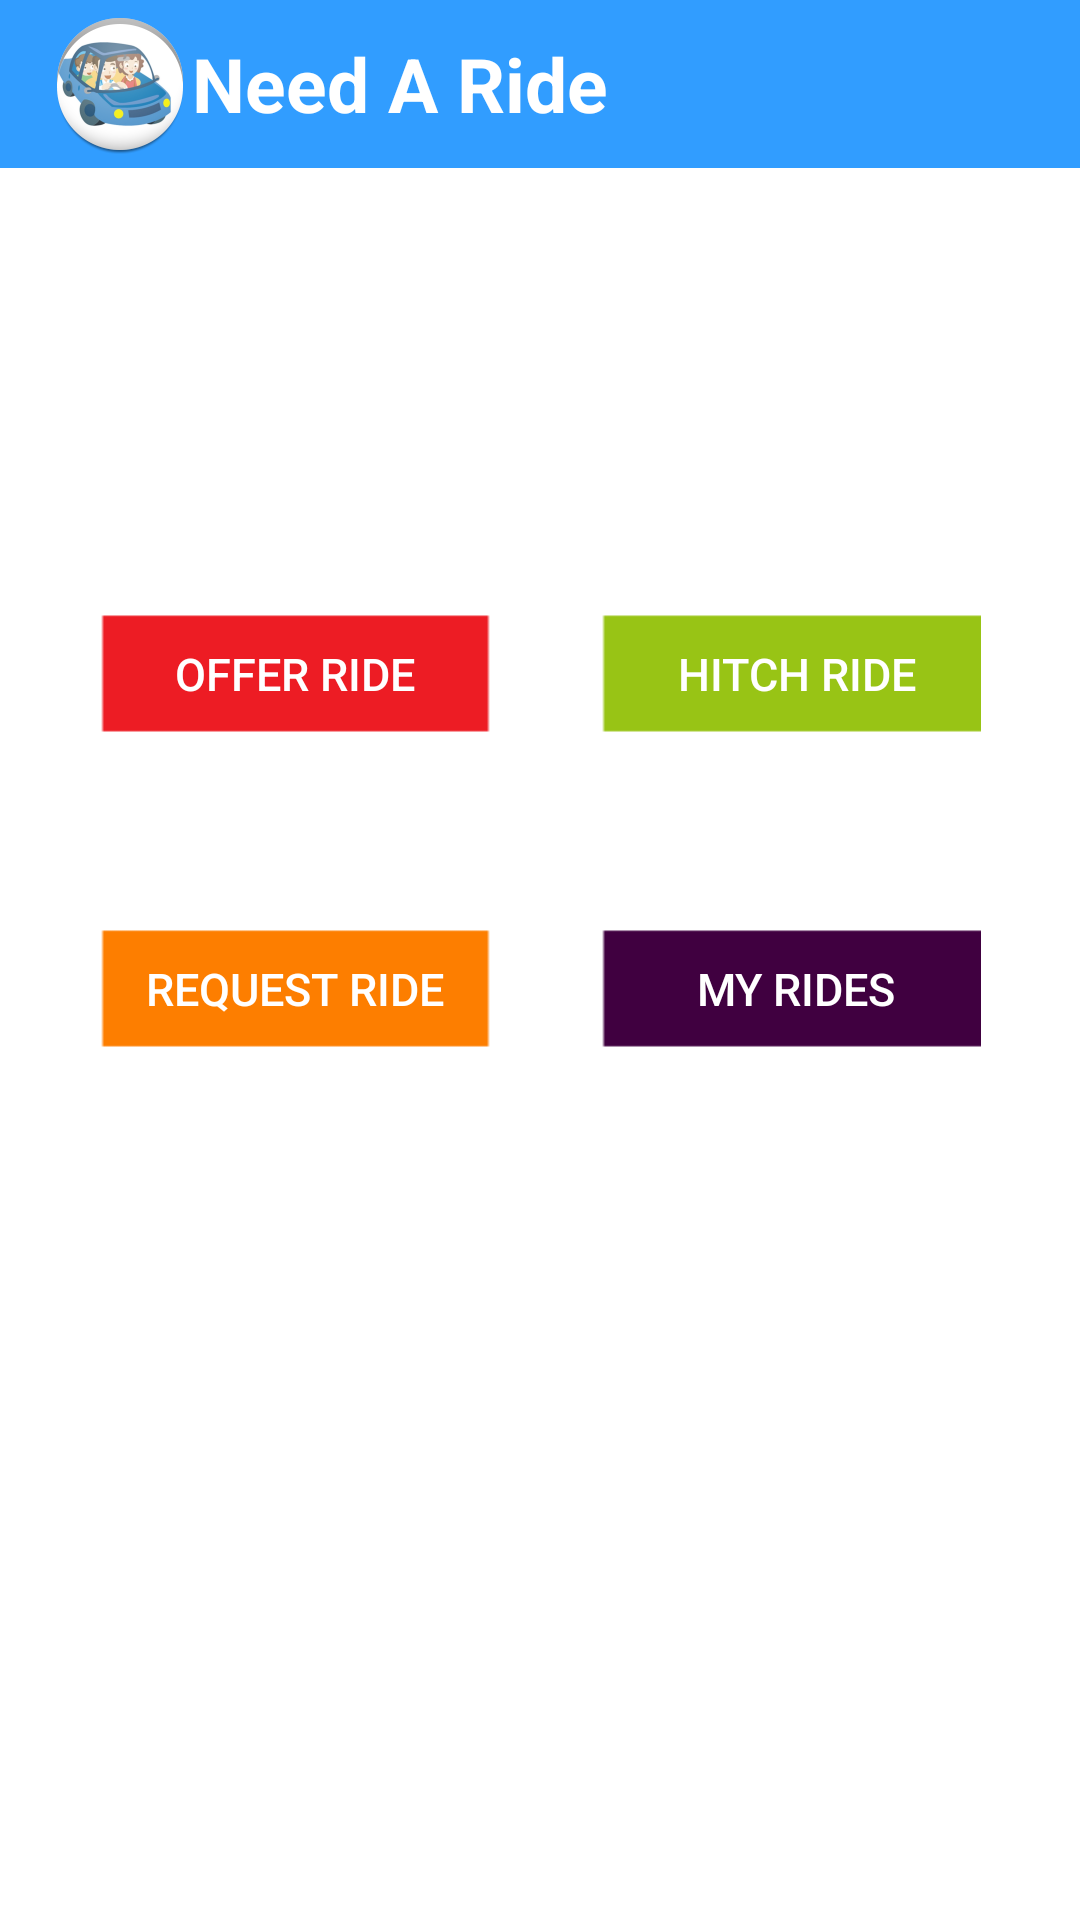

Write the Android layout XML for this screen, with the resource values it uses.
<!-- AndroidManifest.xml: application theme AppTheme -->
<!-- res/layout/activity_main.xml -->
<RelativeLayout xmlns:android="http://schemas.android.com/apk/res/android"
    xmlns:tools="http://schemas.android.com/tools"
    android:layout_width="match_parent"
    android:layout_height="match_parent"
    android:theme="@style/MyNewStyle"
    android:background="#ffffff"

    tools:context=".MainActivity">
    <include
        android:id="@+id/app_bar"
        layout="@layout/app_bar" />
    <TableLayout
        android:layout_width="wrap_content"
        android:layout_height="wrap_content"
        android:layout_below="@+id/app_bar"
        android:layout_marginTop="36dp"
        android:layout_marginLeft="25dp"
        android:layout_marginRight="33dp"
        android:id="@+id/tableLayout">
        <TableRow
            android:layout_width="fill_parent"
            android:layout_height="fill_parent">
            <TableRow
                android:layout_width="fill_parent"
                android:layout_height="fill_parent"
                android:layout_column="0">
                <Button
                    android:layout_width="147dp"
                    android:layout_height="45dp"
                    android:text="@string/offer"
                    android:textColor="#FFFFFF"
                    android:textSize="15sp"
                    android:id="@+id/offerBtn"
                    android:layout_marginTop="110dp"
                    android:background="@drawable/red_button"
                    />
            </TableRow>

            <TableRow
                android:layout_width="fill_parent"
                android:layout_height="fill_parent"
                android:layout_marginLeft="20dp"
                android:layout_column="1">

                <Button
                    android:layout_width="147dp"
                    android:layout_height="45dp"
                    android:text="@string/hitch"
                    android:textColor="#FFFFFF"
                    android:textSize="15sp"
                    android:id="@+id/hitchBtn"
                    android:background="@drawable/green_button"
                    android:layout_gravity="bottom" />
            </TableRow>
        </TableRow>

        <TableRow
            android:layout_width="fill_parent"
            android:layout_height="fill_parent"
            android:layout_marginTop="60dp">
            <TableRow
                android:layout_width="fill_parent"
                android:layout_height="fill_parent"
                android:layout_column="0">
                <Button
                    android:layout_width="147dp"
                    android:layout_height="45dp"
                    android:text="@string/request"
                    android:textColor="#FFFFFF"
                    android:textSize="15sp"
                    android:background="@drawable/orange_button"
                    android:id="@+id/requestBtn"
                    />
            </TableRow>
            <TableRow
                android:layout_width="fill_parent"
                android:layout_height="fill_parent"
                android:layout_marginLeft="20dp"
                android:layout_column="1">

                <Button
                    android:layout_width="147dp"
                    android:layout_height="45dp"
                    android:text="@string/profile"
                    android:textColor="#FFFFFF"
                    android:textSize="15sp"
                    android:id="@+id/profileBtn"
                    android:background="@drawable/violet_button"
                    />

                
            </TableRow>
        </TableRow>
    </TableLayout>


</RelativeLayout>
<!-- res/layout/app_bar.xml (included above) -->
<?xml version="1.0" encoding="utf-8"?>
<android.support.v7.widget.Toolbar xmlns:android="http://schemas.android.com/apk/res/android"
    xmlns:app="http://schemas.android.com/apk/res/android"
    android:layout_width="match_parent"
    android:layout_height="wrap_content"
    android:background="#ff319dff"
    android:orientation="vertical"
    app:theme="@style/ThemeOverlay.AppCompat.Dark"
    android:popupTheme="@style/PopupStyle">

    <ImageView
        android:id="@+id/img"
        android:layout_width="wrap_content"
        android:layout_height="wrap_content"
        android:layout_gravity="left"
        android:src="@drawable/ic_launcher" />

    <TextView
        android:layout_width="wrap_content"
        android:layout_height="wrap_content"
        android:textAppearance="?android:attr/textAppearanceMedium"
        android:text="Need A Ride"
        android:textSize="25sp"
        android:textColor="#ffffff"
        android:textStyle="bold" />
</android.support.v7.widget.Toolbar>
<!-- resources referenced by this layout -->
<resources>
  <!-- drawable green_button: png bitmap (drawable-hdpi, 190 bytes) -->
  <!-- drawable ic_launcher: png bitmap (drawable-hdpi, 7948 bytes) -->
  <!-- drawable orange_button: png bitmap (drawable-hdpi, 186 bytes) -->
  <!-- drawable red_button: png bitmap (drawable-hdpi, 190 bytes) -->
  <!-- drawable violet_button: png bitmap (drawable-hdpi, 185 bytes) -->
  <string name="hitch">Hitch Ride</string>
  <string name="offer">Offer Ride</string>
  <string name="profile">My Rides</string>
  <string name="request">Request Ride</string>
  <style name="MyNewStyle" parent="Theme.AppCompat.Light.NoActionBar">
          
          <item name="android:windowActionBar">false</item>
          <item name="android:windowNoTitle">true</item>
          <item name="android:colorAccent">#95566068</item>
          <item name="android:textColor">#ff319dff</item>
          <item name="android:textSize">20sp</item>
      </style>
  <style name="PopupStyle" parent="Theme.AppCompat">
          
          <item name="android:windowActionBar">false</item>
          <item name="android:windowNoTitle">true</item>
          <item name="android:colorPrimaryDark">#ff319dff</item>
          <item name="android:colorAccent">#ffd5f3ff</item>
          <item name="android:textColor">#FFF</item>
          <item name="android:textSize">20sp</item>
      </style>
  <style name="AppTheme" parent="Theme.AppCompat.Light.NoActionBar">
          
          <item name="android:colorPrimaryDark">#ff319dff</item>
      </style>
</resources>
